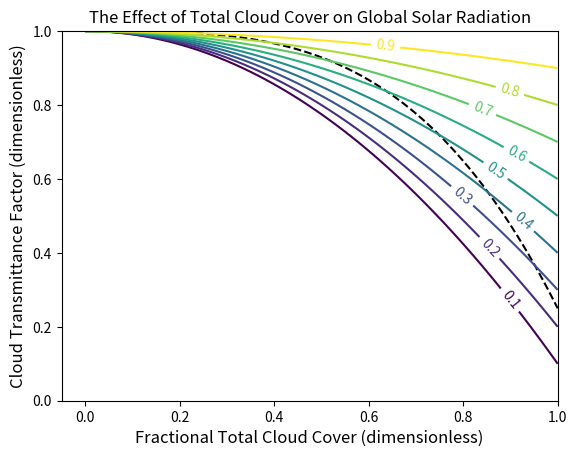

Source code (Python):
import numpy as np
import pylab
import matplotlib.pyplot as plt

#creating line plot using phi_sc_1 function

x = np.linspace(0,1,500) # creates x - an array of 500 evenly spaced values of fractional total cloud cover on in interval [0,1]

y = 1-0.75*x**3.4 #creates y - an array of 500 values of the cloud transmittance factor on the interval [0,1] that corresponds to the array x

plt.plot(x,y,color='black',linestyle='dashed') #creates line plot of y against x

xlist=np.linspace(0.0001,1,100) #creates an array of 100 evenly spaced values of fractional total cloud cover on in interval [0,1]

ylist=np.linspace(0,1,100) #creates an array of 100 evenly spaced values of the cloud transmittance factor on in interval [0,1]

X,Y = np.meshgrid(xlist,ylist) #creates a multi-dimensional mesh grid

Z = 1 - ((1 - Y)/X**2) #creates Z - an array of the cloud attenuation factor for each corresponding values of X and Y

CS = plt.contour(X,Y,Z,[0.1,0.2,0.3,0.4,0.5,0.6,0.7,0.8,0.9],linestyles='solid') #creates level curve plots for different values of Z on a plot of Y against X

plt.clabel(CS, inline=1, fontsize=10) #labels each level curve

plt.title('The Effect of Total Cloud Cover on Global Solar Radiation') #creates title for the plot

plt.xlabel('Fractional Total Cloud Cover (dimensionless)', fontsize=12) #labels the horizontal axis

plt.ylabel('Cloud Transmittance Factor (dimensionless)', fontsize=12) #labels the y-axis

plt.savefig('a_plot.png') #creates "a_plot.png" - a png image file of the aforementioned plots on the same graph

plt.clf() #clears the current figure

plt.cla() #clears the current axis

plt.close()#closes the image file
